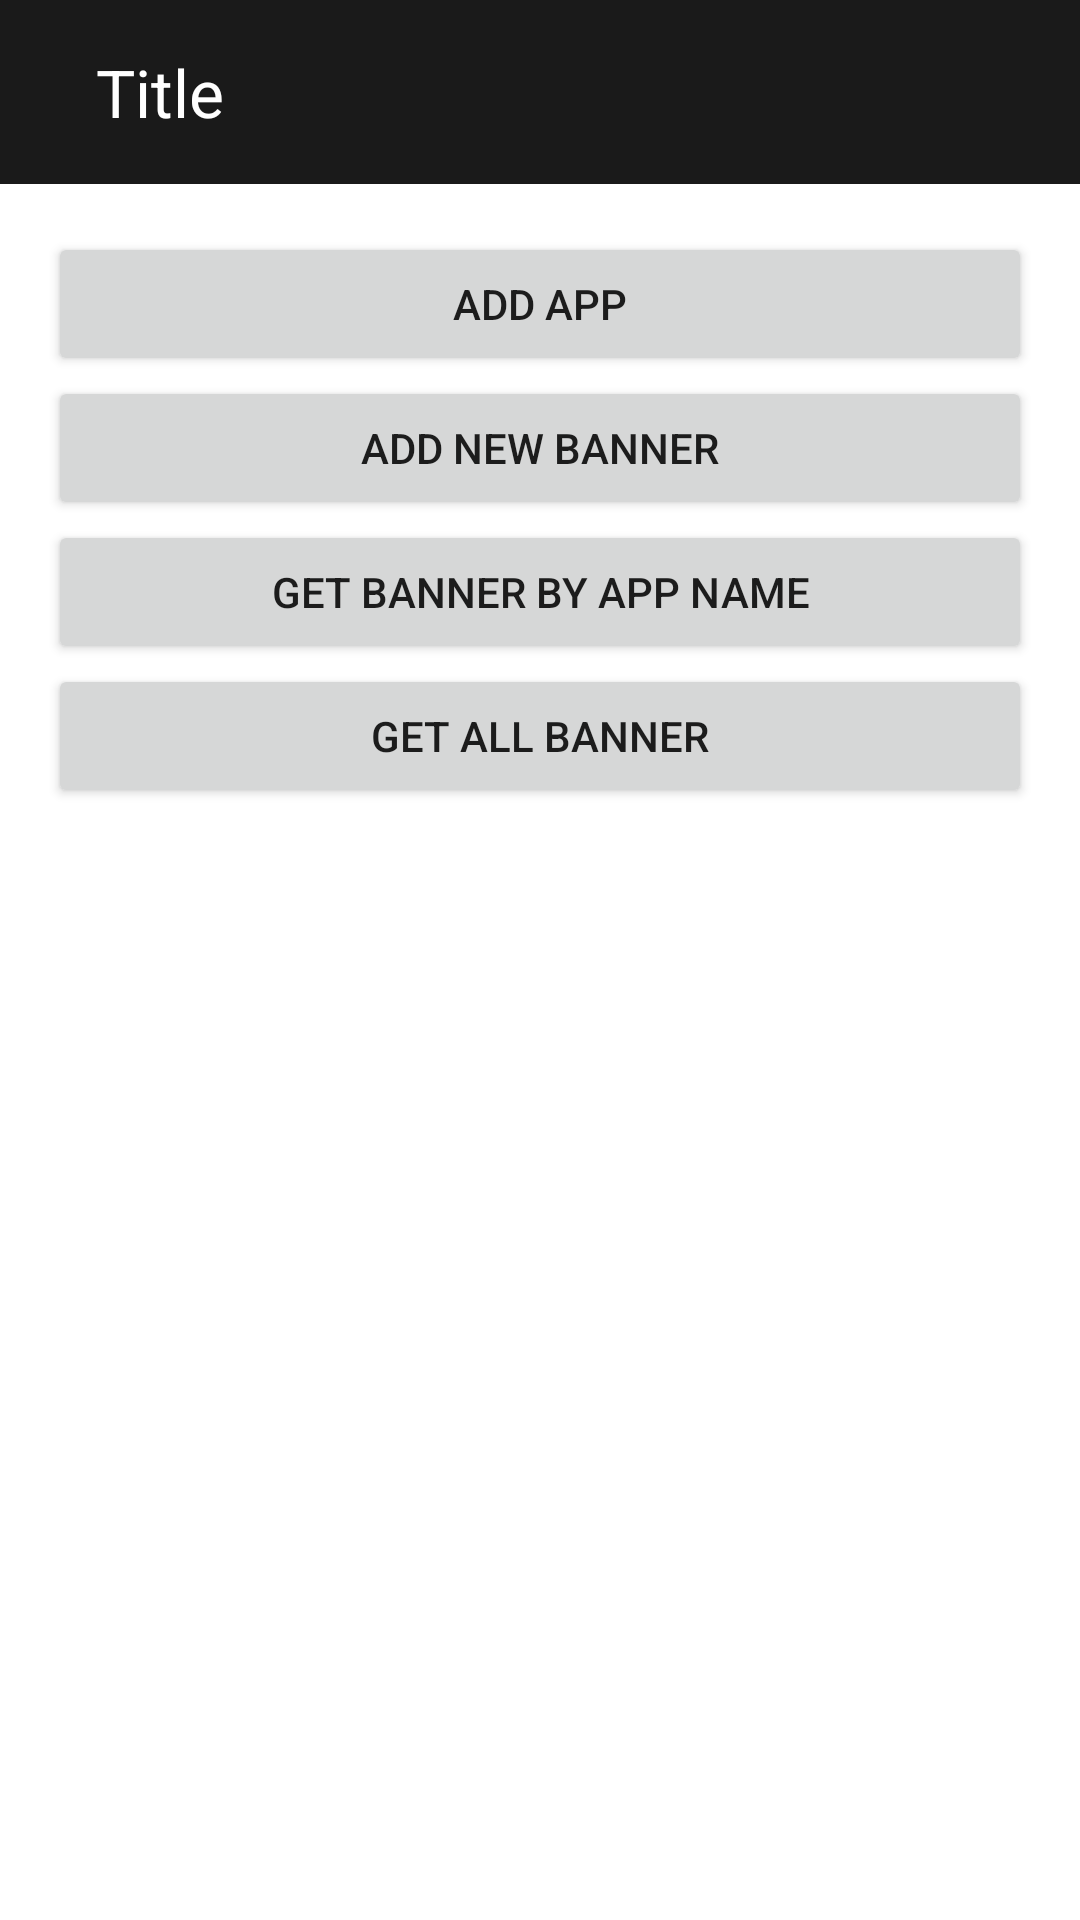

This screen was rendered from an Android layout file. Write that file and the resources it references.
<!-- AndroidManifest.xml: application theme Theme.CricketApps -->
<!-- res/layout/activity_main.xml -->
<?xml version="1.0" encoding="utf-8"?>
<LinearLayout xmlns:android="http://schemas.android.com/apk/res/android"
    xmlns:app="http://schemas.android.com/apk/res-auto"
    xmlns:tools="http://schemas.android.com/tools"
    android:layout_width="match_parent"
    android:layout_height="match_parent"
    android:orientation="vertical"
    tools:context=".activity.MainActivity">

    <include
        android:id="@+id/toolBar"
        layout="@layout/custom_toolbar" />

    <androidx.core.widget.NestedScrollView
        android:layout_width="match_parent"
        android:layout_height="match_parent"
        android:layout_margin="16dp">

        <LinearLayout
            android:layout_width="match_parent"
            android:layout_height="match_parent"
            android:orientation="vertical">

            <Button
                android:id="@+id/btnAddApp"
                android:layout_width="match_parent"
                android:layout_height="wrap_content"
                android:text="Add App" />

            <Button
                android:id="@+id/btnAddBanner"
                android:layout_width="match_parent"
                android:layout_height="wrap_content"
                android:text="Add new Banner" />


            <Button
                android:id="@+id/btnGetBannerByAppName"
                android:layout_width="match_parent"
                android:layout_height="wrap_content"
                android:text="Get Banner By App Name" />

            <Button
                android:id="@+id/btnGetAllBanner"
                android:layout_width="match_parent"
                android:layout_height="wrap_content"
                android:text="Get All Banner" />
        </LinearLayout>
    </androidx.core.widget.NestedScrollView>
</LinearLayout>
<!-- res/layout/custom_toolbar.xml (included above) -->
<?xml version="1.0" encoding="utf-8"?>
<RelativeLayout xmlns:android="http://schemas.android.com/apk/res/android"
    android:layout_width="match_parent"
    android:layout_height="wrap_content"
    android:background="@color/colorAccent">

    <com.google.android.material.appbar.MaterialToolbar
        android:id="@+id/mtToolbar"
        android:layout_width="match_parent"
        android:layout_height="wrap_content"
        android:background="@color/transprent"
        android:padding="16dp">

        <RelativeLayout
            android:layout_width="match_parent"
            android:layout_height="wrap_content">

            <androidx.appcompat.widget.AppCompatImageView
                android:id="@+id/ivBack"
                android:layout_width="wrap_content"
                android:layout_height="wrap_content"
                android:src="@drawable/ic_back_arrow"
                android:layout_centerVertical="true"
                android:clickable="true"
                android:visibility="visible"
                android:background="?attr/selectableItemBackgroundBorderless"/>

            <TextView
                android:id="@+id/toolbar_title"
                android:layout_toRightOf="@+id/ivBack"
                android:layout_centerVertical="true"
                android:layout_width="wrap_content"
                android:layout_height="wrap_content"
                android:text="Title"
                android:textColor="@color/white"
                android:textSize="22dp"
                android:layout_marginLeft="16dp"/>

        </RelativeLayout>

    </com.google.android.material.appbar.MaterialToolbar>
</RelativeLayout>
<!-- resources referenced by this layout -->
<resources>
  <color name="colorAccent">#1A1A1A</color>
  <color name="transprent">#001A1A1A</color>
  <color name="white">#FFFFFFFF</color>
  <style name="Theme.CricketApps" parent="Theme.MaterialComponents.DayNight.NoActionBar">
          
          <item name="colorPrimary">@color/purple_500</item>
          <item name="colorPrimaryVariant">@color/purple_700</item>
          <item name="colorOnPrimary">@color/white</item>
          
          <item name="colorSecondary">@color/black</item>
          <item name="colorSecondaryVariant">@color/black</item>
          <item name="colorOnSecondary">@color/black</item>
          
          <item name="android:statusBarColor" tools:targetApi="l">?attr/colorPrimaryVariant</item>
          
      </style>
  <color name="purple_500">#FF6200EE</color>
  <color name="purple_700">#FF3700B3</color>
  <color name="black">#FF000000</color>
</resources>
